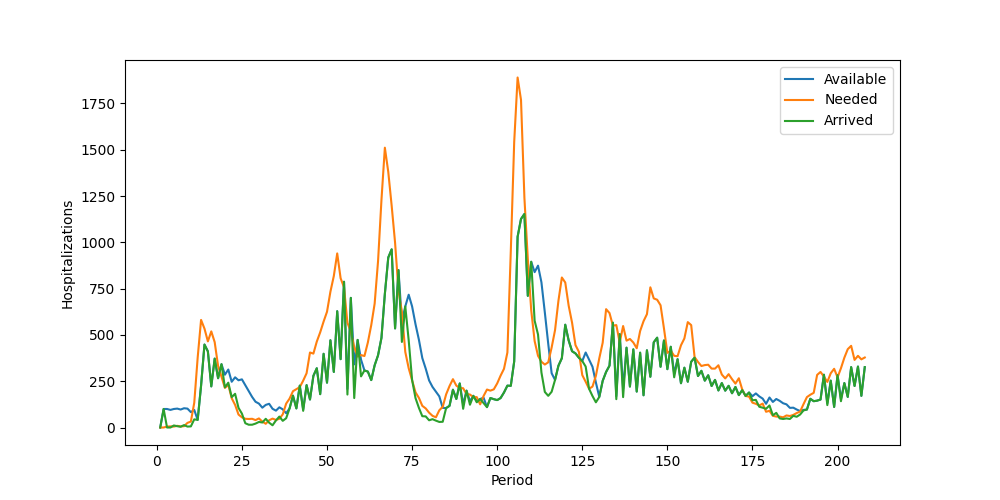

The table this chart was drawn from, first rows:
Period, Inventory, Arrived, Available, Needed, Succeeded, Failed, Lost
1, 0, 0, 0, 0, 0, 0, 0
2, 0, 100, 100, 0, 0, 0, 0
3, 100, 0, 100, 5, 5, 0, 0
4, 95, 0, 95, 6, 6, 0, 0
5, 89, 11, 100, 5, 5, 0, 0
6, 95, 7, 102, 9, 9, 0, 0
7, 93, 4, 97, 6, 6, 0, 0
8, 91, 13, 104, 7, 7, 0, 0
9, 97, 5, 102, 25, 25, 0, 0
10, 77, 6, 83, 32, 32, 0, 0
11, 51, 44, 95, 134, 95, 39, 0
12, 0, 41, 41, 377, 41, 336, 0
13, 0, 226, 226, 581, 226, 355, 0
14, 0, 448, 448, 534, 448, 86, 0
15, 0, 411, 411, 465, 411, 54, 0
16, 0, 222, 222, 519, 222, 297, 0
17, 0, 372, 372, 461, 372, 89, 0
18, 0, 266, 266, 332, 266, 66, 0
19, 0, 342, 342, 274, 274, 0, 0
20, 68, 217, 285, 214, 214, 0, 0
21, 71, 242, 313, 230, 230, 0, 0
22, 83, 164, 247, 158, 158, 0, 0
23, 89, 182, 271, 122, 122, 0, 0
24, 149, 106, 255, 70, 70, 0, 0
25, 185, 75, 260, 55, 55, 0, 0
26, 205, 23, 228, 47, 47, 0, 0
27, 181, 15, 196, 46, 46, 0, 0
28, 150, 15, 165, 47, 47, 0, 0
29, 118, 21, 139, 40, 40, 0, 0
30, 99, 30, 129, 49, 49, 0, 0
31, 80, 27, 107, 32, 32, 0, 0
32, 75, 47, 122, 20, 20, 0, 0
33, 102, 26, 128, 39, 39, 0, 0
34, 89, 12, 101, 48, 48, 0, 0
35, 53, 38, 91, 41, 41, 0, 0
36, 50, 59, 109, 47, 47, 0, 0
37, 62, 36, 98, 71, 71, 0, 0
38, 27, 50, 77, 129, 77, 52, 0
39, 0, 103, 103, 156, 103, 53, 0
40, 0, 172, 172, 196, 172, 24, 0
41, 0, 103, 103, 207, 103, 104, 0
42, 0, 226, 226, 218, 218, 0, 0
43, 8, 90, 98, 253, 98, 155, 0
44, 0, 229, 229, 293, 229, 64, 0
45, 0, 151, 151, 405, 151, 254, 0
46, 0, 279, 279, 399, 279, 120, 0
47, 0, 320, 320, 464, 320, 144, 0
48, 0, 180, 180, 514, 180, 334, 0
49, 0, 398, 398, 572, 398, 174, 0
50, 0, 242, 242, 625, 242, 383, 0
51, 0, 471, 471, 733, 471, 262, 0
52, 0, 300, 300, 818, 300, 518, 0
53, 0, 628, 628, 940, 628, 312, 0
54, 0, 369, 369, 806, 369, 437, 0
55, 0, 787, 787, 757, 757, 0, 0
56, 30, 178, 208, 565, 208, 357, 0
57, 0, 700, 700, 518, 518, 0, 0
58, 182, 159, 341, 434, 341, 93, 0
59, 0, 473, 473, 383, 383, 0, 0
60, 90, 276, 366, 391, 366, 25, 0
... 148 more rows
